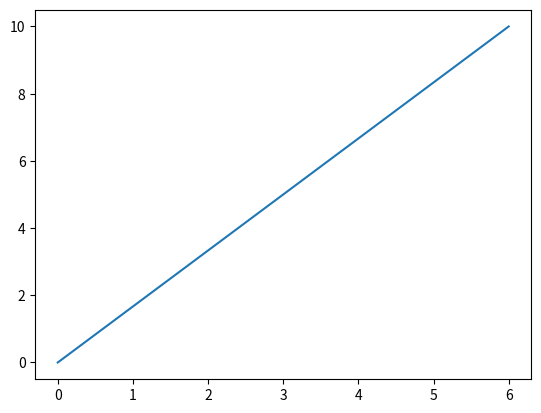

The matplotlib source for this figure:
import matplotlib.pyplot as plt # for visualization
import numpy as np #for array operations

x = np.array([0,6])
y = np.array([0,10])

plt.plot(x,y)#creating plot
plt.show()#displaying the plot
